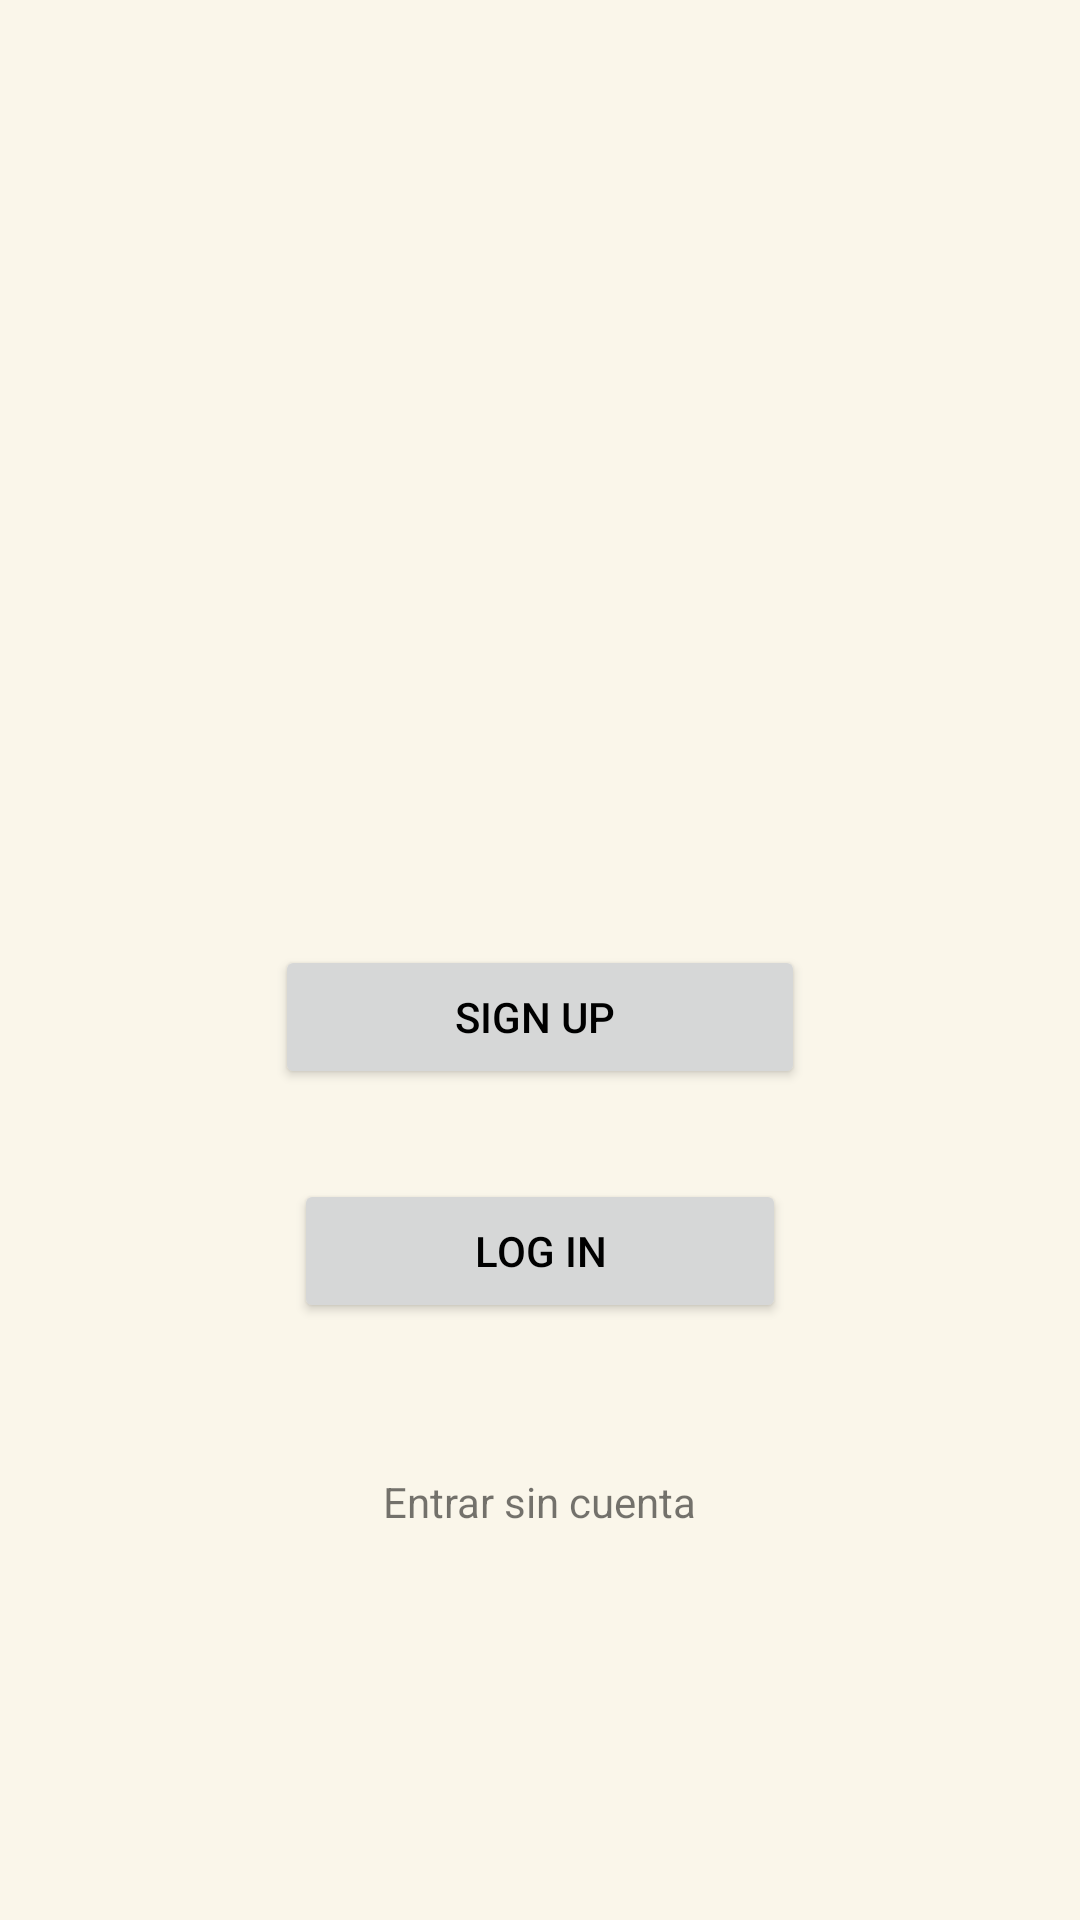

The Android layout XML behind this screen, and the referenced resources:
<!-- AndroidManifest.xml: application theme Theme.RILAStart -->
<!-- res/layout/activity_main.xml -->
<?xml version="1.0" encoding="utf-8"?>
<androidx.constraintlayout.widget.ConstraintLayout xmlns:android="http://schemas.android.com/apk/res/android"
    xmlns:app="http://schemas.android.com/apk/res-auto"
    xmlns:tools="http://schemas.android.com/tools"
    android:layout_width="match_parent"
    android:layout_height="match_parent"
    android:background="#FAF6EA"
    tools:context=".MainActivity">

    <LinearLayout
        android:layout_width="match_parent"
        android:layout_height="0dp"
        android:gravity="center|top"
        android:orientation="vertical"
        app:layout_constraintBottom_toBottomOf="parent"
        app:layout_constraintEnd_toEndOf="parent"
        app:layout_constraintStart_toStartOf="parent"
        app:layout_constraintTop_toTopOf="parent">

        <ImageView
            android:id="@+id/imgRilaMain"
            android:layout_width="wrap_content"
            android:layout_height="205dp"
            android:layout_marginTop="110dp"
            tools:srcCompat="@drawable/capturadepantalla2022_10_07alas12_58_07" />

        <Button
            android:id="@+id/btnSignUpMain"
            android:layout_width="wrap_content"
            android:layout_height="wrap_content"
            android:paddingLeft="60dp"
            android:paddingRight="60dp"
            android:text="Sign Up "
            android:textColor="#000000"
            app:cornerRadius="30dp" />

        <Button
            android:id="@+id/btnLoginInMain"
            android:layout_width="wrap_content"
            android:layout_height="wrap_content"
            android:layout_marginTop="30dp"
            android:paddingLeft="60dp"
            android:paddingRight="60dp"
            android:text="Log in"
            android:textColor="#000000"
            app:cornerRadius="30dp" />

        <LinearLayout
            android:layout_width="wrap_content"
            android:layout_height="wrap_content"
            android:layout_margin="15dp"
            android:orientation="horizontal">

            <ImageButton
                android:id="@+id/btnGoogleMain"
                android:layout_width="wrap_content"
                android:layout_height="wrap_content"
                android:layout_weight="1"
                android:backgroundTint="#00FFFFFF"
                app:srcCompat="@drawable/icons8_logo_de_google_30" />

            <ImageButton
                android:id="@+id/btnAppleMain"
                android:layout_width="wrap_content"
                android:layout_height="wrap_content"
                android:layout_weight="1"
                android:backgroundTint="#00FFFFFF"
                app:srcCompat="@drawable/icons8_mac_os_30" />
        </LinearLayout>

        <TextView
            android:id="@+id/lblEntrarSinCuentaMain"
            android:layout_width="wrap_content"
            android:layout_height="wrap_content"
            android:clickable="true"
            android:text="Entrar sin cuenta" />

    </LinearLayout>
</androidx.constraintlayout.widget.ConstraintLayout>
<!-- resources referenced by this layout -->
<resources>
  <style name="Theme.RILAStart" parent="Theme.MaterialComponents.DayNight.NoActionBar">
          
          <item name="colorPrimary">@color/Hokey_Poke</item>
          <item name="colorPrimaryVariant">@color/purple_700</item>
          <item name="colorOnPrimary">@color/white</item>
          
          <item name="colorSecondary">@color/clarito</item>
          <item name="colorSecondaryVariant">@color/teal_700</item>
          <item name="colorOnSecondary">@color/black</item>
          
          <item name="android:statusBarColor">?attr/colorPrimaryVariant</item>
          
      </style>
  <color name="Hokey_Poke">#D6A12B</color>
  <color name="purple_700">#FF3700B3</color>
  <color name="white">#FFFFFFFF</color>
  <color name="clarito">#F2EDF3</color>
  <color name="teal_700">#FF018786</color>
  <color name="black">#FF000000</color>
</resources>
